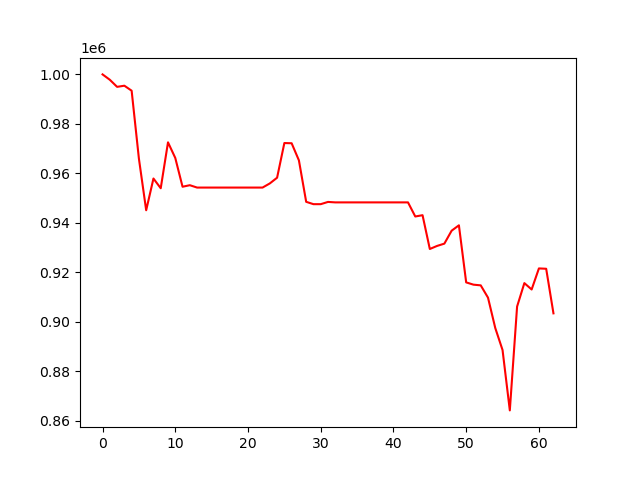

The table this chart was drawn from, first rows:
, 0
0, 1000000
1, 997831
2, 994965
3, 995428
4, 993410
5, 965936
6, 945057
7, 957898
8, 953961
9, 972526
10, 966217
11, 954575
12, 955192
13, 954237
14, 954237
15, 954237
16, 954237
17, 954237
18, 954237
19, 954237
20, 954237
21, 954237
22, 954237
23, 955914
24, 958223
25, 972243
26, 972158
27, 965241
28, 948474
29, 947526
30, 947526
31, 948433
32, 948245
33, 948245
34, 948245
35, 948245
36, 948245
37, 948245
38, 948245
39, 948245
40, 948245
41, 948245
42, 948245
43, 942542
44, 943066
45, 929399
46, 930639
47, 931565
48, 936798
49, 938974
50, 915892
51, 914977
52, 914691
53, 909722
54, 897434
55, 888543
56, 864130
57, 906128
58, 915603
59, 913024
... 3 more rows
